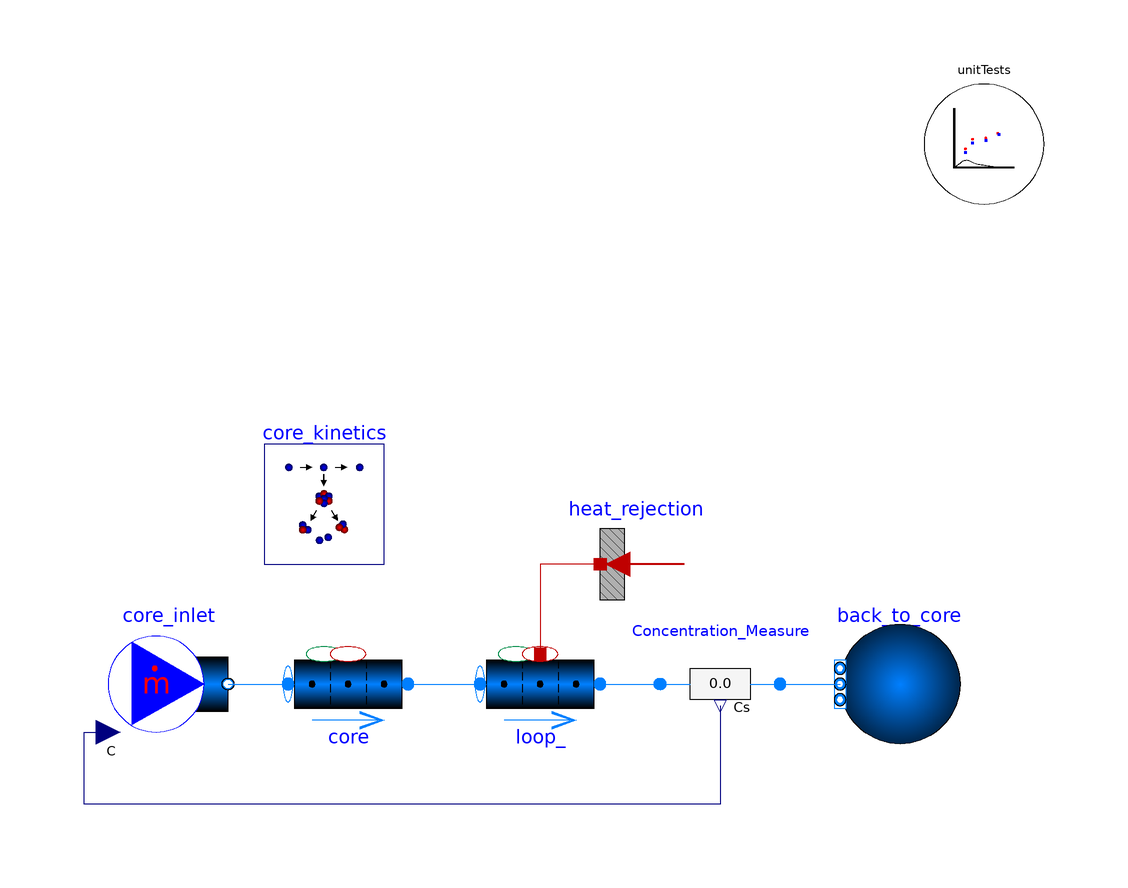

The Modelica model whose source follows is shown above as a component diagram (icons at their Placement, wires along their Line points).

model PointKinetics_Drift_Test_sine
  import TRANSFORM;
  extends TRANSFORM.Icons.Example;
  replaceable package Medium =
      TRANSFORM.Media.Fluids.FLiBe.LinearFLiBe_pT (
  extraPropertiesNames=core_kinetics.summary_data.extraPropertiesNames,
  C_nominal=core_kinetics.summary_data.C_nominal);
  parameter SI.Length H = 3.4;
  parameter SI.Length L = 6.296;
  parameter SI.Velocity v=0.4772;
  parameter SI.Length Ds[core.nV] = {sqrt(4*m_flow/rhos[i]/v/Modelica.Constants.pi) for i in 1:core.nV};
  parameter SI.Length Ds1[loop_.nV] = {sqrt(4*m_flow/rhos1[i]/v/Modelica.Constants.pi) for i in 1:loop_.nV};
  parameter SI.MassFlowRate m_flow = 1;
  parameter SI.Temperature[core.nV] Tsr = linspace(300+273.15,500+273.15,core.nV);
  parameter SI.Temperature[loop_.nV] Tsr1 = linspace(500+273.15,300+273.15,loop_.nV);
  parameter SI.Pressure[core.nV] ps = 1e5*ones(core.nV);
  parameter SI.Pressure[loop_.nV] ps1 = 1e5*ones(loop_.nV);
  parameter SI.Density[core.nV] rhos = Medium.density_pT(ps,Tsr);
  parameter SI.Density[loop_.nV] rhos1 = Medium.density_pT(ps1,Tsr1);
  SItf.ExtraPropertyFlowRate[loop_.nV,core_kinetics.summary_data.nC] mC_gens_pipe1={{
      -core_kinetics.summary_data.lambdas[j]*loop_.mCs[i, j]*loop_.nParallel +
      mC_gens_pipe1_PtoD[i, j] for j in 1:core_kinetics.summary_data.nC} for i in 1:
      loop_.nV};
  SItf.ExtraPropertyFlowRate[loop_.nV,core_kinetics.summary_data.nC]
    mC_gens_pipe1_PtoD={{sum({core_kinetics.summary_data.lambdas[k] .* loop_.mCs[i, k]
       .* loop_.nParallel .* core_kinetics.summary_data.parents[j, k] for k in 1:
      core_kinetics.summary_data.nC}) for j in 1:core_kinetics.summary_data.nC} for i in 1:
      loop_.nV};
  SI.Temperature[core.nV] Ts=core.mediums.T;
  SI.Temperature[loop_.nV] Ts1=loop_.mediums.T;
  SI.Power[core.nV] Q_gens=core_kinetics.Qs;
  SI.Power Power=sum(core_kinetics.Qs);
  SI.Power Power_beta=sum(core_kinetics.Qs_decay);
  SI.Power Power_gamma=sum(core_kinetics.fissionProducts.Qs_far);
  SI.Power Power_DH = Power_beta + Power_gamma;
  SI.Power Power_total = Power_DH + Power;
  TRANSFORM.Fluid.BoundaryConditions.Boundary_pT back_to_core(
    nPorts=1,
    redeclare package Medium = Medium,
    p=100000) annotation (Placement(transformation(extent={{86,-10},{66,10}})));
  TRANSFORM.Fluid.BoundaryConditions.MassFlowSource_T core_inlet(
    nPorts=1,
    redeclare package Medium = Medium,
    m_flow=1,
    use_C_in=true,
    C=fill(1e-6, Medium.nC),
    T=573.15)
    annotation (Placement(transformation(extent={{-56,-10},{-36,10}})));
  TRANSFORM.Fluid.Pipes.GenericPipe_MultiTransferSurface core(
    redeclare package Medium = Medium,
    m_flow_a_start=1,
    redeclare model InternalHeatGen =
        TRANSFORM.Fluid.ClosureRelations.InternalVolumeHeatGeneration.Models.DistributedVolume_1D.GenericHeatGeneration (
         Q_gens=core_kinetics.Qs + core_kinetics.fissionProducts.Qs_far),
    redeclare model InternalTraceGen =
        TRANSFORM.Fluid.ClosureRelations.InternalTraceGeneration.Models.DistributedVolume_Trace_1D.GenericTraceGeneration (
         mC_gens=cat(
            2,
            core_kinetics.mC_gens,
            core_kinetics.fissionProducts.mC_gens,
            core_kinetics.fissionProducts.mC_gens_TR)),
    p_a_start=100000,
    T_a_start=573.15,
    T_b_start=773.15,
    redeclare model Geometry =
        Fluid.ClosureRelations.Geometry.Models.DistributedVolume_1D.GenericPipe (
        dimensions=Ds,
        dlengths=fill(H/core.nV, core.nV),
        nV=10))
    annotation (Placement(transformation(extent={{-26,-10},{-6,10}})));
  Fluid.Pipes.GenericPipe_MultiTransferSurface           loop_(
    redeclare package Medium = Medium,
    m_flow_a_start=1,
    use_HeatTransfer=true,
    redeclare model InternalHeatGen =
        Fluid.ClosureRelations.InternalVolumeHeatGeneration.Models.DistributedVolume_1D.GenericHeatGeneration,
    redeclare model Geometry =
        Fluid.ClosureRelations.Geometry.Models.DistributedVolume_1D.GenericPipe (
        nV=10,
        dimensions=Ds1,
        dlengths=fill(L/loop_.nV,loop_.nV)),
    redeclare model InternalTraceGen =
        TRANSFORM.Fluid.ClosureRelations.InternalTraceGeneration.Models.DistributedVolume_Trace_1D.GenericTraceGeneration (
         mC_gens=mC_gens_pipe1),
    p_a_start=100000,
    T_a_start=773.15,
    T_b_start=573.15)
    annotation (Placement(transformation(extent={{6,-10},{26,10}})));
  HeatAndMassTransfer.BoundaryConditions.Heat.HeatFlow_multi heat_rejection(
      nPorts=loop_.nV, Q_flow=fill(-5e4, heat_rejection.nPorts))
    annotation (Placement(transformation(extent={{46,10},{26,30}})));
  Fluid.Sensors.TraceSubstancesTwoPort_multi Concentration_Measure(redeclare package Medium =
                       Medium)
    annotation (Placement(transformation(extent={{36,10},{56,-10}})));
  TRANSFORM.Nuclear.ReactorKinetics.PointKinetics_L1_atomBased_external
    core_kinetics(
    nV=core.nV,
    Q_nominal=5e4*core.nV,
    specifyPower=true,
    Vs=core.Vs*core.nParallel,
    SigmaF_start=26,
    mCs=core.mCs[:, core_kinetics.summary_data.iPG[1]:core_kinetics.summary_data.iPG[
        2]]*core.nParallel,
    mCs_FP=core.mCs[:, core_kinetics.summary_data.iFP[1]:core_kinetics.summary_data.iFP[
        2]]*core.nParallel,
    nFeedback=1,
    redeclare record Data =
        TRANSFORM.Nuclear.ReactorKinetics.Data.PrecursorGroups.precursorGroups_6_FLiBeFueledSalt,
    alphas_feedback={-1e-4},
    vals_feedback={core.summary.T_effective},
    vals_feedback_reference={400 + 273.15},
    SF_Q_fission=sin(Modelica.Constants.pi/H*core.summary.xpos)/sum(sin(
        Modelica.Constants.pi/H*core.summary.xpos)))
    annotation (Placement(transformation(extent={{-30,20},{-10,40}})));
  TRANSFORM.Utilities.ErrorAnalysis.UnitTests unitTests(n=3, x={core_kinetics.Qs[
        6],core.mCs[6, 3],sum(core_kinetics.Qs_decay[6, :])})
    annotation (Placement(transformation(extent={{80,80},{100,100}})));
equation
  connect(core_inlet.ports[1], core.port_a)
    annotation (Line(points={{-36,0},{-26,0}}, color={0,127,255}));
  connect(core.port_b,loop_. port_a)
    annotation (Line(points={{-6,0},{6,0}},  color={0,127,255}));
  connect(heat_rejection.port, loop_.heatPorts[:, 1])
    annotation (Line(points={{26,20},{16,20},{16,5}}, color={191,0,0}));
  connect(loop_.port_b, Concentration_Measure.port_a)
    annotation (Line(points={{26,0},{36,0}}, color={0,127,255}));
  connect(Concentration_Measure.port_b, back_to_core.ports[1])
    annotation (Line(points={{56,0},{66,0}}, color={0,127,255}));
  connect(Concentration_Measure.C, core_inlet.C_in) annotation (Line(points={{46,-3.6},
          {46,-20},{-60,-20},{-60,-8},{-56,-8}},         color={0,0,127}));
  annotation (Icon(coordinateSystem(preserveAspectRatio=false)), Diagram(
        coordinateSystem(preserveAspectRatio=false)),
    experiment(StopTime=100000000, __Dymola_NumberOfIntervals=10000));
end PointKinetics_Drift_Test_sine;